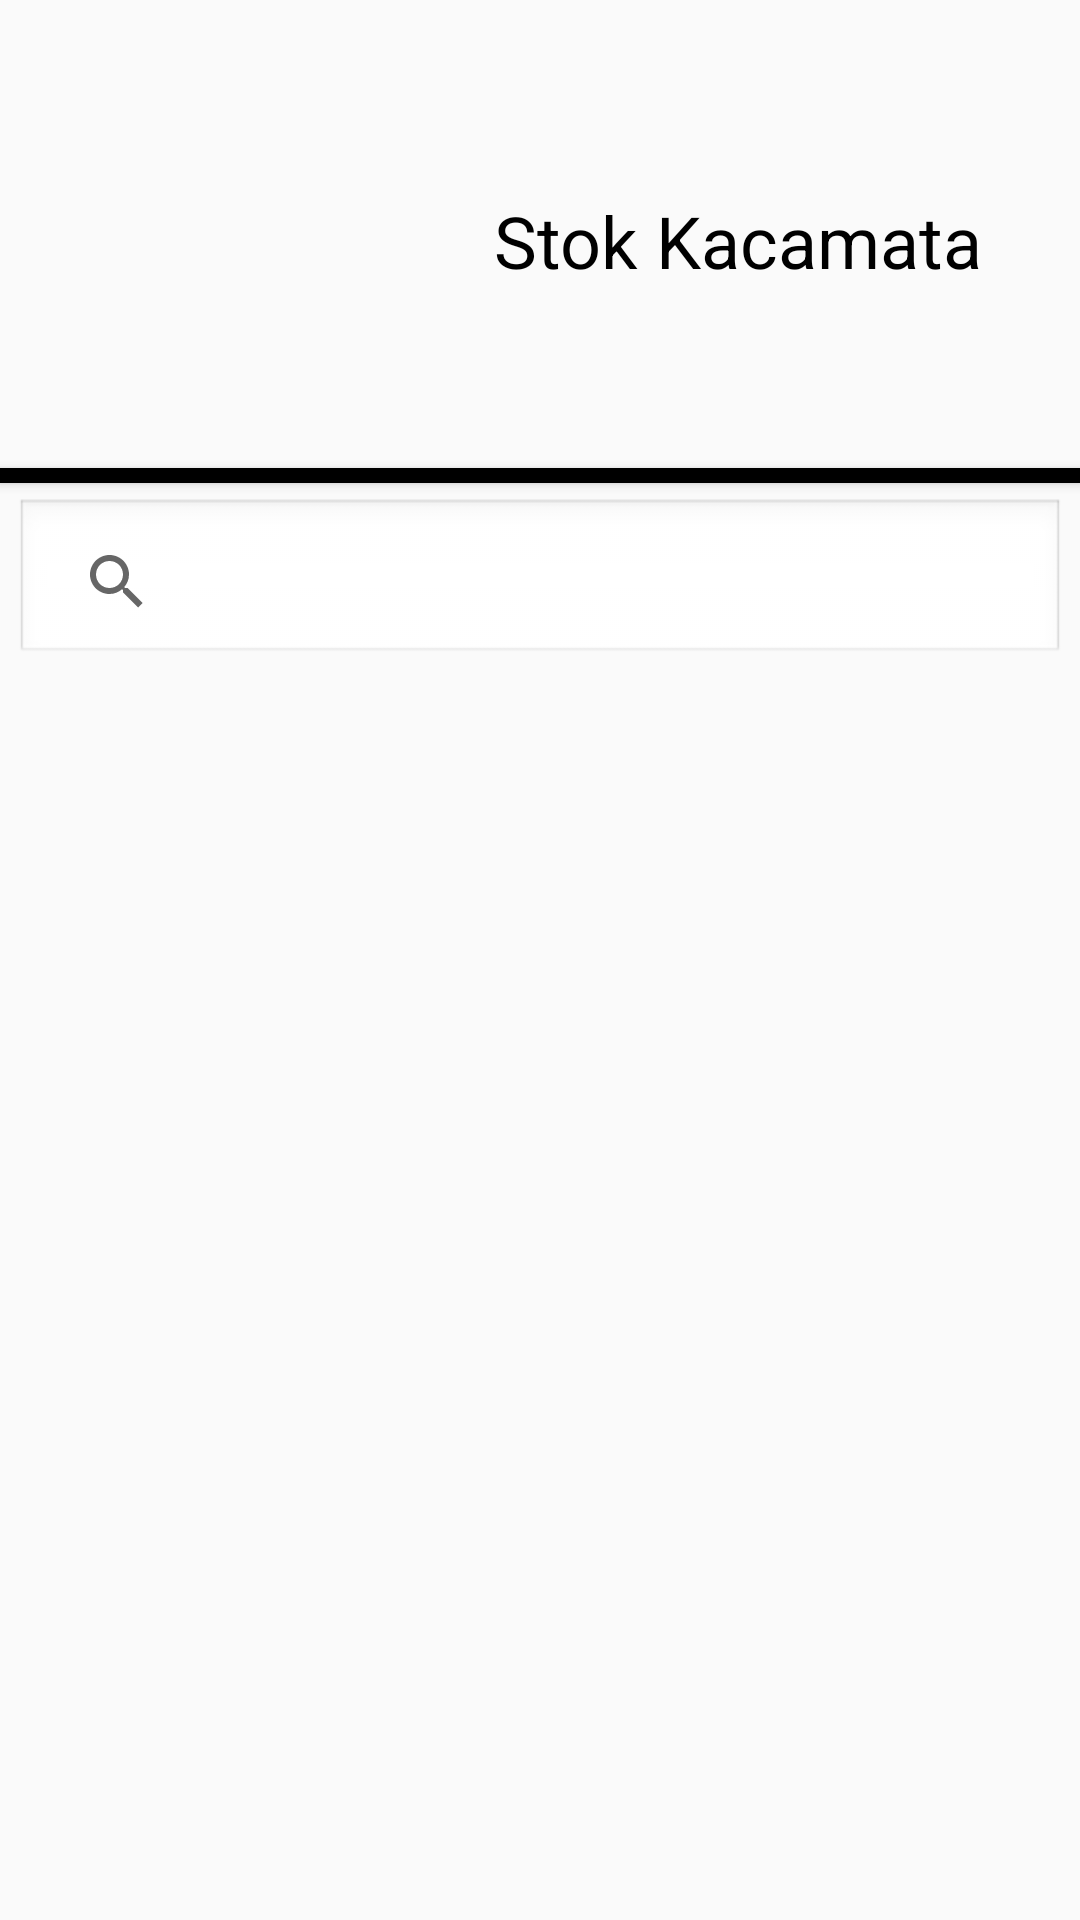

The Android layout XML behind this screen, and the referenced resources:
<!-- AndroidManifest.xml: application theme AppTheme -->
<!-- res/layout/activity_search.xml -->
<?xml version="1.0" encoding="utf-8"?>
<androidx.constraintlayout.widget.ConstraintLayout xmlns:android="http://schemas.android.com/apk/res/android"
    xmlns:app="http://schemas.android.com/apk/res-auto"
    xmlns:tools="http://schemas.android.com/tools"
    android:layout_width="match_parent"
    android:layout_height="match_parent"
    android:orientation="vertical"
    tools:context=".Search">

    <ImageView
        android:id="@+id/LogoAplikasi"
        android:layout_width="100dp"
        android:layout_height="100dp"
        android:layout_marginStart="32dp"
        android:layout_marginTop="32dp"
        app:layout_constraintStart_toStartOf="parent"
        app:layout_constraintTop_toTopOf="parent"
        app:srcCompat="@drawable/tampilan" />

    <TextView
        android:id="@+id/TextNamaToko"
        android:layout_width="wrap_content"
        android:layout_height="wrap_content"
        android:layout_marginTop="64dp"
        android:text="@string/app_name"
        android:textColor="@android:color/background_dark"
        android:textSize="24sp"
        app:layout_constraintEnd_toEndOf="parent"
        app:layout_constraintStart_toEndOf="@+id/LogoAplikasi"
        app:layout_constraintTop_toTopOf="parent" />

    <Button
        android:id="@+id/Garis"
        android:layout_width="0dp"
        android:layout_height="5dp"
        android:layout_marginTop="24dp"
        android:background="@android:color/background_dark"
        app:layout_constraintEnd_toEndOf="parent"
        app:layout_constraintHorizontal_bias="0.0"
        app:layout_constraintStart_toStartOf="parent"
        app:layout_constraintTop_toBottomOf="@+id/LogoAplikasi" />

    <SearchView
        android:id="@+id/searchView2"
        android:layout_width="match_parent"
        android:layout_height="?attr/actionBarSize"
        android:layout_margin="5dp"
        android:background="@android:drawable/edit_text"
        android:padding="10dp"
        app:layout_constraintEnd_toEndOf="parent"
        app:layout_constraintStart_toStartOf="parent"
        app:layout_constraintTop_toBottomOf="@+id/Garis"
        app:queryHint="Search" />

    <androidx.recyclerview.widget.RecyclerView
        android:id="@+id/recyclerview2"
        android:layout_width="match_parent"
        android:layout_height="500dp"
        android:layout_margin="5dp"
        app:layoutManager="androidx.recyclerview.widget.LinearLayoutManager"
        app:layout_constraintEnd_toEndOf="parent"
        app:layout_constraintStart_toStartOf="parent"
        app:layout_constraintTop_toBottomOf="@+id/searchView2" />

    <ImageView
        android:id="@+id/btnLogout3"
        android:layout_width="30dp"
        android:layout_height="30dp"
        app:layout_constraintStart_toStartOf="parent"
        app:layout_constraintTop_toTopOf="parent"
        app:srcCompat="@drawable/download5" />
</androidx.constraintlayout.widget.ConstraintLayout>
<!-- resources referenced by this layout -->
<resources>
  <!-- drawable download5: png bitmap (drawable, 1330 bytes) -->
  <!-- drawable tampilan: png bitmap (mipmap-mdpi, 41940 bytes) -->
  <string name="app_name">Stok Kacamata</string>
  <style name="AppTheme" parent="Theme.AppCompat.Light.DarkActionBar">
          
          <item name="colorPrimary">@color/zxing_custom_viewfinder_laser</item>
          <item name="colorPrimaryDark">@color/zxing_custom_viewfinder_laser</item>
          <item name="colorAccent">@color/zxing_custom_viewfinder_laser</item>
      </style>
</resources>
